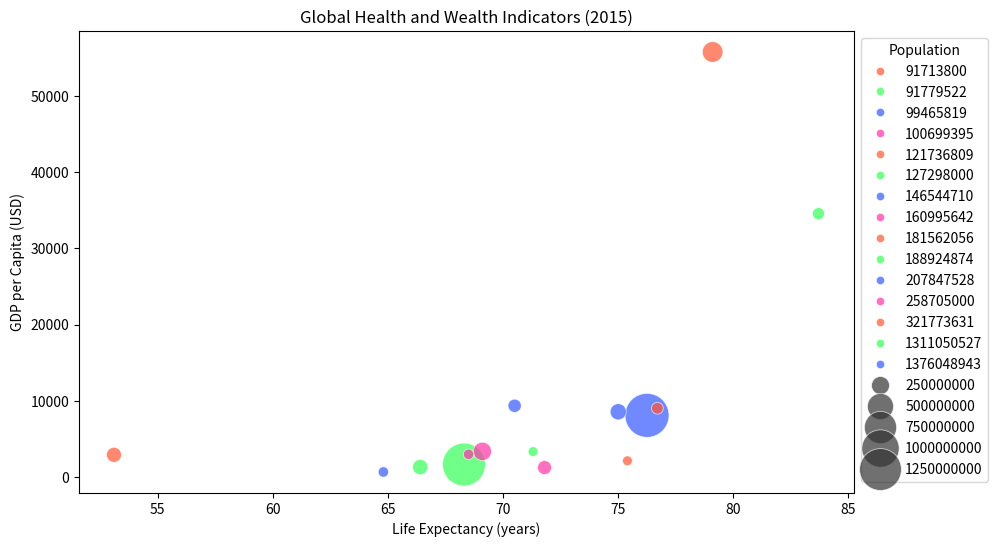

Generate this figure with matplotlib:

import seaborn as sns
import matplotlib.pyplot as plt
import pandas as pd

# Generate a DataFrame from the given table data
data = {
    "Country": ["China", "India", "United States", "Indonesia", "Brazil", "Pakistan", "Nigeria", "Bangladesh", "Russia", "Mexico", "Japan", "Ethiopia", "Philippines", "Egypt", "Vietnam"],
    "Year": [2015] * 15,
    "Population": [1376048943, 1311050527, 321773631, 258705000, 207847528, 188924874, 181562056, 160995642, 146544710, 121736809, 127298000, 99465819, 100699395, 91779522, 91713800],
    "Life Expectancy": [76.25, 68.3, 79.1, 69.1, 75.0, 66.4, 53.1, 71.8, 70.5, 76.7, 83.7, 64.8, 68.5, 71.3, 75.4],
    "GDP per Capita": [8069.21, 1606.02, 55805.2, 3336.29, 8538.08, 1275.29, 2885.13, 1211.73, 9329.29, 9005.18, 34567.78, 632.91, 2950.95, 3308.66, 2102.67]
}

df = pd.DataFrame(data)

# Create a scatter plot with bubble sizes
plt.figure(figsize=(10, 6))
bubble_chart = sns.scatterplot(data=df, x="Life Expectancy", y="GDP per Capita",
                               size="Population", sizes=(50, 1000), alpha=0.7,
                               hue="Population", palette=["#FF5733", "#33FF57", "#3357FF", "#FF33A6"])

# Adjust the legend for bubble size
bubble_chart.legend(loc='upper left', bbox_to_anchor=(1, 1), title='Population')

# Set title and labels
plt.title('Global Health and Wealth Indicators (2015)')
plt.xlabel('Life Expectancy (years)')
plt.ylabel('GDP per Capita (USD)')

# Show the plot
plt.show()
